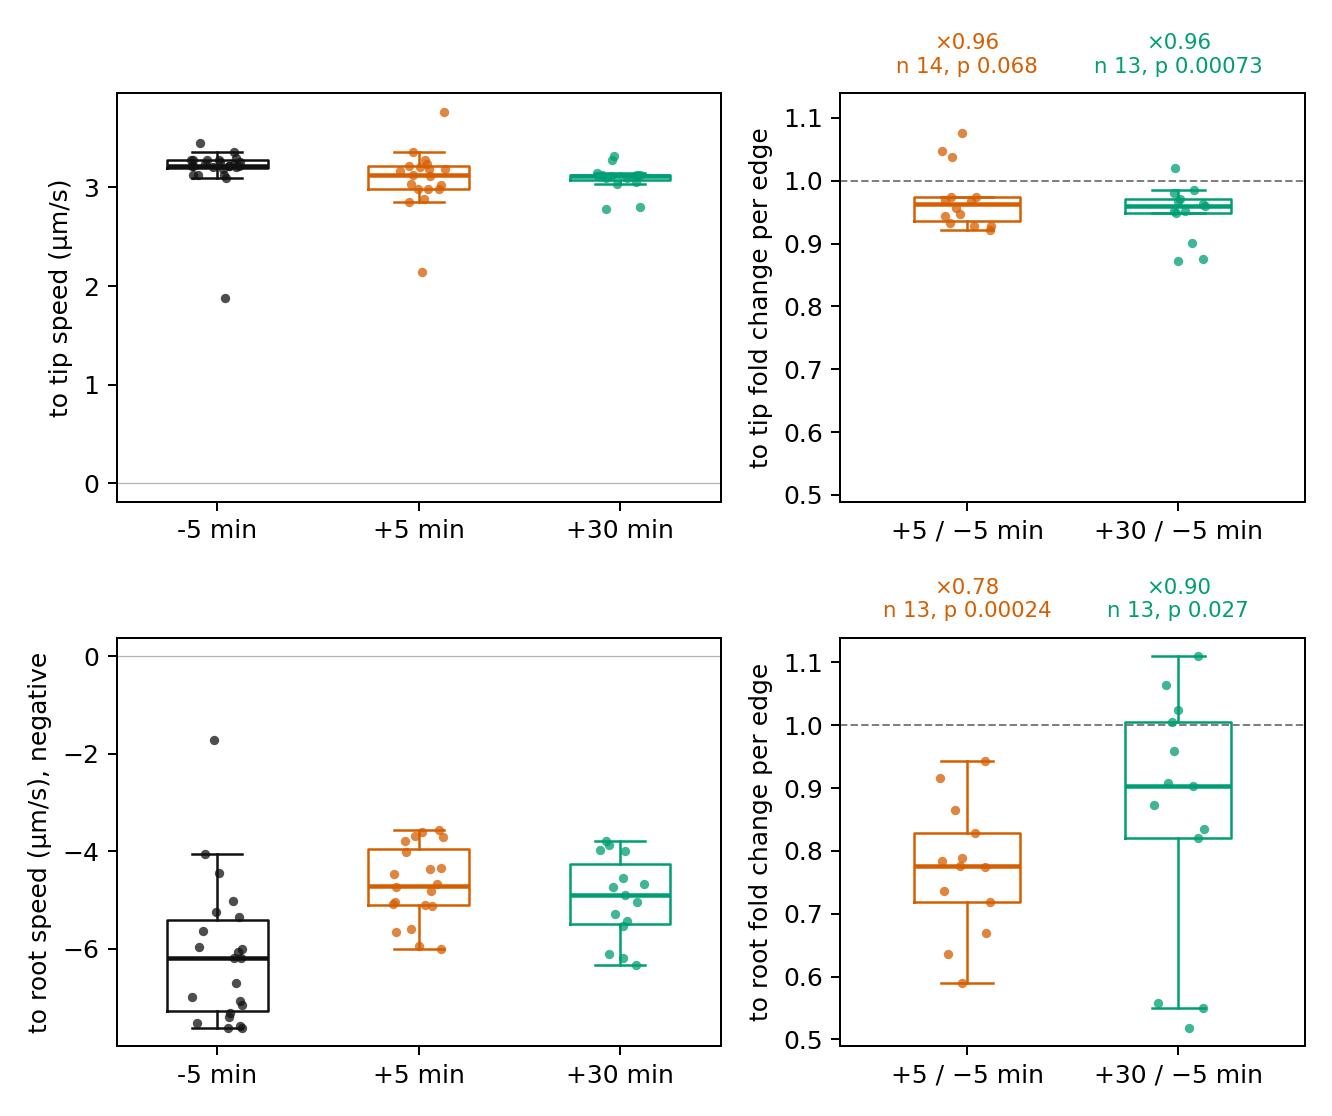

The table this chart was drawn from, first rows:
direction, window, n, median_fold, p_wilcoxon
to tip, +5 min, 14, 0.9628, 0.06763
to tip, +30 min, 13, 0.9601, 0.0007324
to root, +5 min, 13, 0.7762, 0.0002441
to root, +30 min, 13, 0.9028, 0.02661
